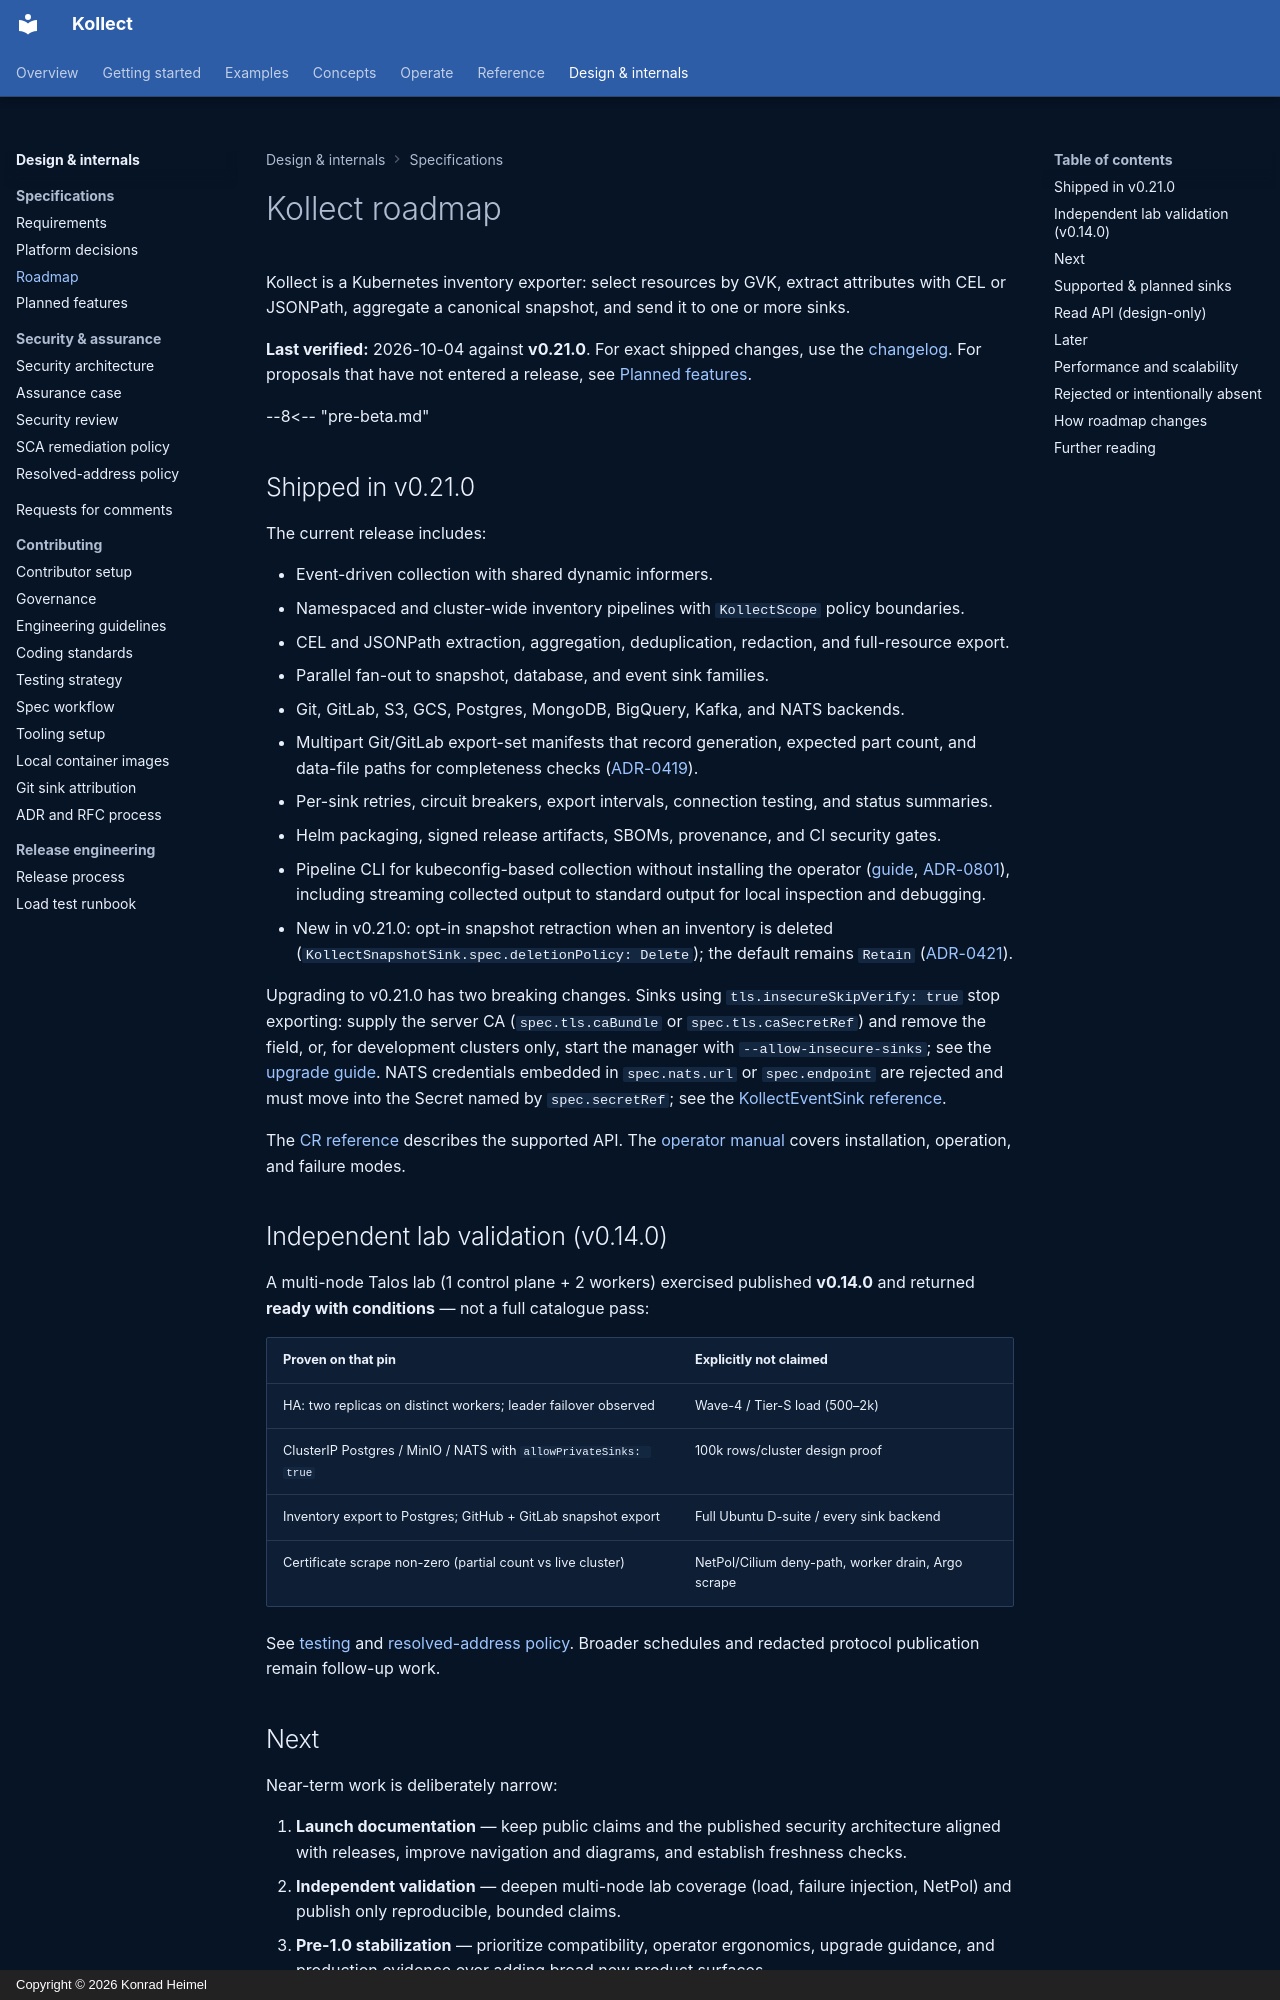

repository: PlatformRelay/Kollect · page: ROADMAP/index.html · generator: mkdocs · copyright: Copyright © 2026 Konrad Heimel

# Kollect roadmap

Kollect is a Kubernetes inventory exporter: select resources by GVK, extract attributes with CEL
or JSONPath, aggregate a canonical snapshot, and send it to one or more sinks.

**Last verified:** 2026-10-04 against **v0.21.0**. For exact shipped changes, use the
[changelog](https://github.com/platformrelay/kollect/blob/main/CHANGELOG.md). For proposals that
have not entered a release, see [Planned features](roadmap/planned-features.md).

--8<-- "pre-beta.md"

## Shipped in v0.21.0

The current release includes:

- Event-driven collection with shared dynamic informers.
- Namespaced and cluster-wide inventory pipelines with `KollectScope` policy boundaries.
- CEL and JSONPath extraction, aggregation, deduplication, redaction, and full-resource export.
- Parallel fan-out to snapshot, database, and event sink families.
- Git, GitLab, S3, GCS, Postgres, MongoDB, BigQuery, Kafka, and NATS backends.
- Multipart Git/GitLab export-set manifests that record generation, expected part count,
  and data-file paths for completeness checks ([ADR-0419](adr/0419-git-export-serialization-layout.md)).
- Per-sink retries, circuit breakers, export intervals, connection testing, and status summaries.
- Helm packaging, signed release artifacts, SBOMs, provenance, and CI security gates.
- Pipeline CLI for kubeconfig-based collection without installing the operator
  ([guide](guides/pipeline-cli.md), [ADR-0801](adr/0801-pipeline-cli-mode.md)), including streaming
  collected output to standard output for local inspection and debugging.
- New in v0.21.0: opt-in snapshot retraction when an inventory is deleted
  (`KollectSnapshotSink.spec.deletionPolicy: Delete`); the default remains `Retain`
  ([ADR-0421](adr/0421-snapshot-sink-deletion-policy.md)).

Upgrading to v0.21.0 has two breaking changes. Sinks using `tls.insecureSkipVerify: true` stop
exporting: supply the server CA (`spec.tls.caBundle` or `spec.tls.caSecretRef`) and remove the
field, or, for development clusters only, start the manager with `--allow-insecure-sinks`; see the
[upgrade guide](operator-manual/upgrading.md). NATS credentials embedded in `spec.nats.url` or
`spec.endpoint` are rejected and must move into the Secret named by `spec.secretRef`; see the
[KollectEventSink reference](crds/kollecteventsink.md).

The [CR reference](crds/index.md) describes the supported API. The
[operator manual](operator-manual/index.md) covers installation, operation, and failure modes.

## Independent lab validation (v0.14.0)

A multi-node Talos lab (1 control plane + 2 workers) exercised published **v0.14.0** and returned
**ready with conditions** — not a full catalogue pass:

| Proven on that pin | Explicitly **not** claimed |
| --- | --- |
| HA: two replicas on distinct workers; leader failover observed | Wave-4 / Tier-S load (500–2k) |
| ClusterIP Postgres / MinIO / NATS with `allowPrivateSinks: true` | 100k rows/cluster design proof |
| Inventory export to Postgres; GitHub + GitLab snapshot export | Full Ubuntu D-suite / every sink backend |
| Certificate scrape non-zero (partial count vs live cluster) | NetPol/Cilium deny-path, worker drain, Argo scrape |

See [testing](development/testing.md#multi-node-lab-evidence) and
[resolved-address policy](security/resolved-address-policy.md). Broader schedules and redacted
protocol publication remain follow-up work.
